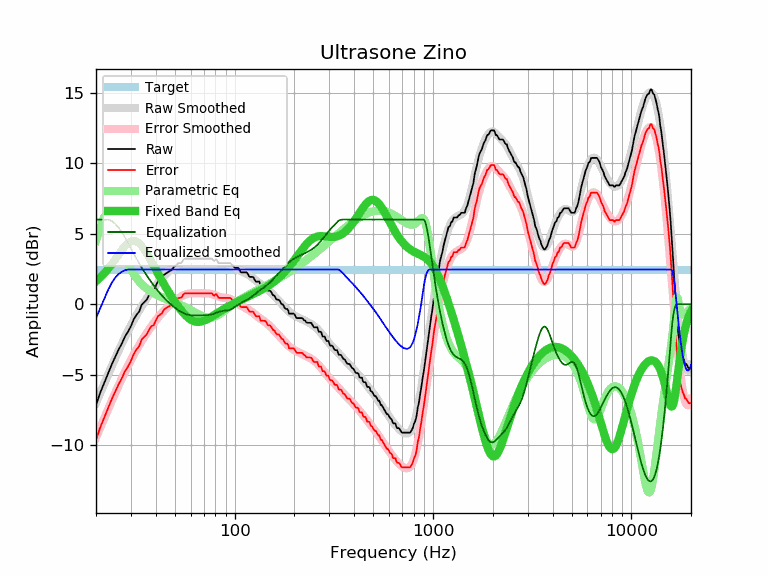

The file beside this chart, header and first rows:
frequency, raw, error, smoothed, error_smoothed, equalization, parametric_eq, equalized_raw, equalized_smoothed, target
20, -7.14, -9.60, -6.99, -9.45, 6.00, 1.63, -1.14, -0.99, 2.46
21, -6.27, -8.73, -6.29, -8.75, 6.00, 1.89, -0.27, -0.29, 2.46
22, -5.58, -8.04, -5.62, -8.08, 6.00, 2.19, 0.42, 0.38, 2.46
23, -4.92, -7.38, -4.99, -7.45, 6.00, 2.50, 1.08, 1.01, 2.46
24, -4.27, -6.73, -4.39, -6.85, 5.90, 2.84, 1.63, 1.51, 2.46
25, -3.73, -6.19, -3.82, -6.28, 5.71, 3.18, 1.98, 1.89, 2.46
26, -3.21, -5.67, -3.29, -5.75, 5.43, 3.52, 2.22, 2.14, 2.46
27, -2.78, -5.24, -2.79, -5.25, 5.10, 3.84, 2.32, 2.31, 2.46
28, -2.28, -4.74, -2.32, -4.78, 4.74, 4.11, 2.46, 2.41, 2.46
29, -1.95, -4.41, -1.89, -4.35, 4.35, 4.32, 2.40, 2.46, 2.46
30, -1.55, -4.01, -1.49, -3.95, 3.95, 4.45, 2.40, 2.46, 2.46
31, -1.06, -3.52, -1.11, -3.57, 3.57, 4.49, 2.51, 2.46, 2.46
32, -0.75, -3.21, -0.77, -3.22, 3.22, 4.44, 2.47, 2.46, 2.46
33, -0.52, -2.98, -0.44, -2.90, 2.90, 4.32, 2.38, 2.46, 2.46
34, -0.03, -2.49, -0.14, -2.60, 2.60, 4.12, 2.57, 2.46, 2.46
35, 0.15, -2.31, 0.14, -2.31, 2.31, 3.88, 2.46, 2.46, 2.46
36, 0.32, -2.14, 0.41, -2.05, 2.05, 3.61, 2.37, 2.46, 2.46
37, 0.64, -1.82, 0.66, -1.80, 1.80, 3.33, 2.44, 2.46, 2.46
38, 0.91, -1.55, 0.89, -1.57, 1.57, 3.03, 2.48, 2.46, 2.46
39, 0.96, -1.50, 1.11, -1.35, 1.35, 2.74, 2.31, 2.46, 2.46
40, 1.29, -1.17, 1.31, -1.15, 1.15, 2.46, 2.44, 2.46, 2.46
41, 1.61, -0.85, 1.50, -0.96, 0.96, 2.18, 2.57, 2.46, 2.46
42, 1.72, -0.74, 1.68, -0.78, 0.78, 1.92, 2.50, 2.46, 2.46
43, 1.82, -0.64, 1.84, -0.61, 0.61, 1.67, 2.43, 2.46, 2.46
44, 2.08, -0.38, 2.00, -0.46, 0.46, 1.42, 2.54, 2.46, 2.46
45, 2.18, -0.28, 2.14, -0.32, 0.32, 1.19, 2.50, 2.46, 2.46
46, 2.26, -0.20, 2.27, -0.19, 0.19, 0.97, 2.45, 2.46, 2.46
47, 2.34, -0.12, 2.39, -0.07, 0.07, 0.76, 2.41, 2.46, 2.46
48, 2.42, -0.04, 2.50, 0.05, -0.05, 0.55, 2.37, 2.46, 2.46
49, 2.59, 0.13, 2.61, 0.15, -0.15, 0.36, 2.44, 2.46, 2.46
50, 2.72, 0.26, 2.71, 0.25, -0.25, 0.18, 2.47, 2.46, 2.46
51, 2.78, 0.32, 2.80, 0.34, -0.34, 0.00, 2.44, 2.46, 2.46
52, 2.91, 0.45, 2.88, 0.42, -0.42, -0.16, 2.49, 2.46, 2.46
53, 2.91, 0.45, 2.96, 0.50, -0.50, -0.32, 2.41, 2.46, 2.46
54, 2.94, 0.48, 3.02, 0.56, -0.56, -0.46, 2.38, 2.46, 2.46
55, 3.14, 0.68, 3.08, 0.62, -0.62, -0.60, 2.52, 2.46, 2.46
56, 3.23, 0.77, 3.13, 0.67, -0.67, -0.72, 2.56, 2.46, 2.46
57, 3.23, 0.77, 3.17, 0.71, -0.71, -0.83, 2.52, 2.46, 2.46
58, 3.23, 0.77, 3.20, 0.74, -0.74, -0.93, 2.49, 2.46, 2.46
59, 3.23, 0.77, 3.22, 0.76, -0.76, -1.01, 2.47, 2.46, 2.46
60, 3.23, 0.77, 3.24, 0.78, -0.78, -1.08, 2.45, 2.46, 2.46
61, 3.23, 0.77, 3.25, 0.79, -0.79, -1.14, 2.44, 2.46, 2.46
62, 3.23, 0.77, 3.25, 0.79, -0.79, -1.19, 2.44, 2.46, 2.46
63, 3.23, 0.77, 3.25, 0.79, -0.79, -1.22, 2.44, 2.46, 2.46
64, 3.23, 0.77, 3.25, 0.79, -0.79, -1.24, 2.44, 2.46, 2.46
65, 3.23, 0.77, 3.25, 0.79, -0.79, -1.25, 2.44, 2.46, 2.46
66, 3.23, 0.77, 3.24, 0.79, -0.79, -1.25, 2.44, 2.46, 2.46
67, 3.23, 0.77, 3.24, 0.78, -0.78, -1.24, 2.45, 2.46, 2.46
68, 3.23, 0.77, 3.24, 0.78, -0.78, -1.22, 2.45, 2.46, 2.46
69, 3.23, 0.77, 3.24, 0.78, -0.78, -1.19, 2.45, 2.46, 2.46
70, 3.23, 0.77, 3.24, 0.78, -0.78, -1.16, 2.45, 2.46, 2.46
71, 3.23, 0.77, 3.24, 0.78, -0.78, -1.13, 2.45, 2.46, 2.46
72, 3.23, 0.77, 3.23, 0.77, -0.77, -1.09, 2.45, 2.46, 2.46
73, 3.23, 0.77, 3.23, 0.77, -0.77, -1.04, 2.46, 2.46, 2.46
74, 3.23, 0.77, 3.22, 0.76, -0.76, -1.00, 2.47, 2.46, 2.46
75, 3.23, 0.77, 3.21, 0.75, -0.75, -0.95, 2.48, 2.46, 2.46
76, 3.23, 0.77, 3.19, 0.73, -0.73, -0.91, 2.50, 2.46, 2.46
77, 3.23, 0.77, 3.17, 0.71, -0.71, -0.86, 2.52, 2.46, 2.46
78, 3.11, 0.65, 3.14, 0.69, -0.69, -0.81, 2.42, 2.46, 2.46
79, 3.07, 0.61, 3.12, 0.66, -0.66, -0.76, 2.41, 2.46, 2.46
... 553 more rows
